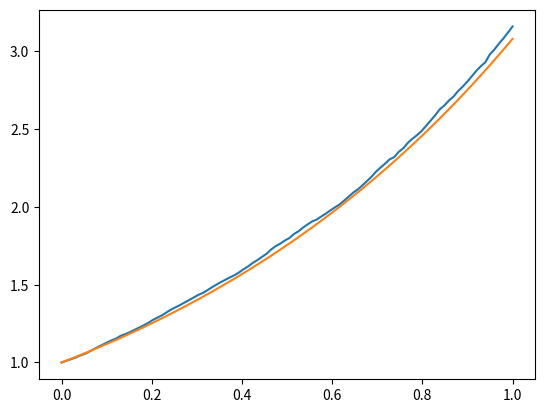

Write the Python code that produced this figure.
import numpy as np
#import pandas
import matplotlib.pyplot as plt


def wiener():
    dt = 0.01
    T = 1.
    w = np.array([0.])

    for i in range(1,int(T/dt)):
        w = np.append(w,[w[-1] +dt**0.5*np.random.randn()])
    return w

t = np.linspace(0,1.,100)
u_mean = np.zeros(100)
for i in range(1000):
    u_mean += np.exp(t+0.5*wiener())/1000.
    
plt.plot(t,u_mean)
plt.plot(t,np.exp(9.*t/8.))
plt.show()

"""ra = np.random.random((5000,2))
data = pandas.DataFrame(data=ra,columns=['a','b'])
#pandas.DataFrame.hist(data)
data.plot(kind='hexbin',x='a',y='b')
plt.show()
"""
